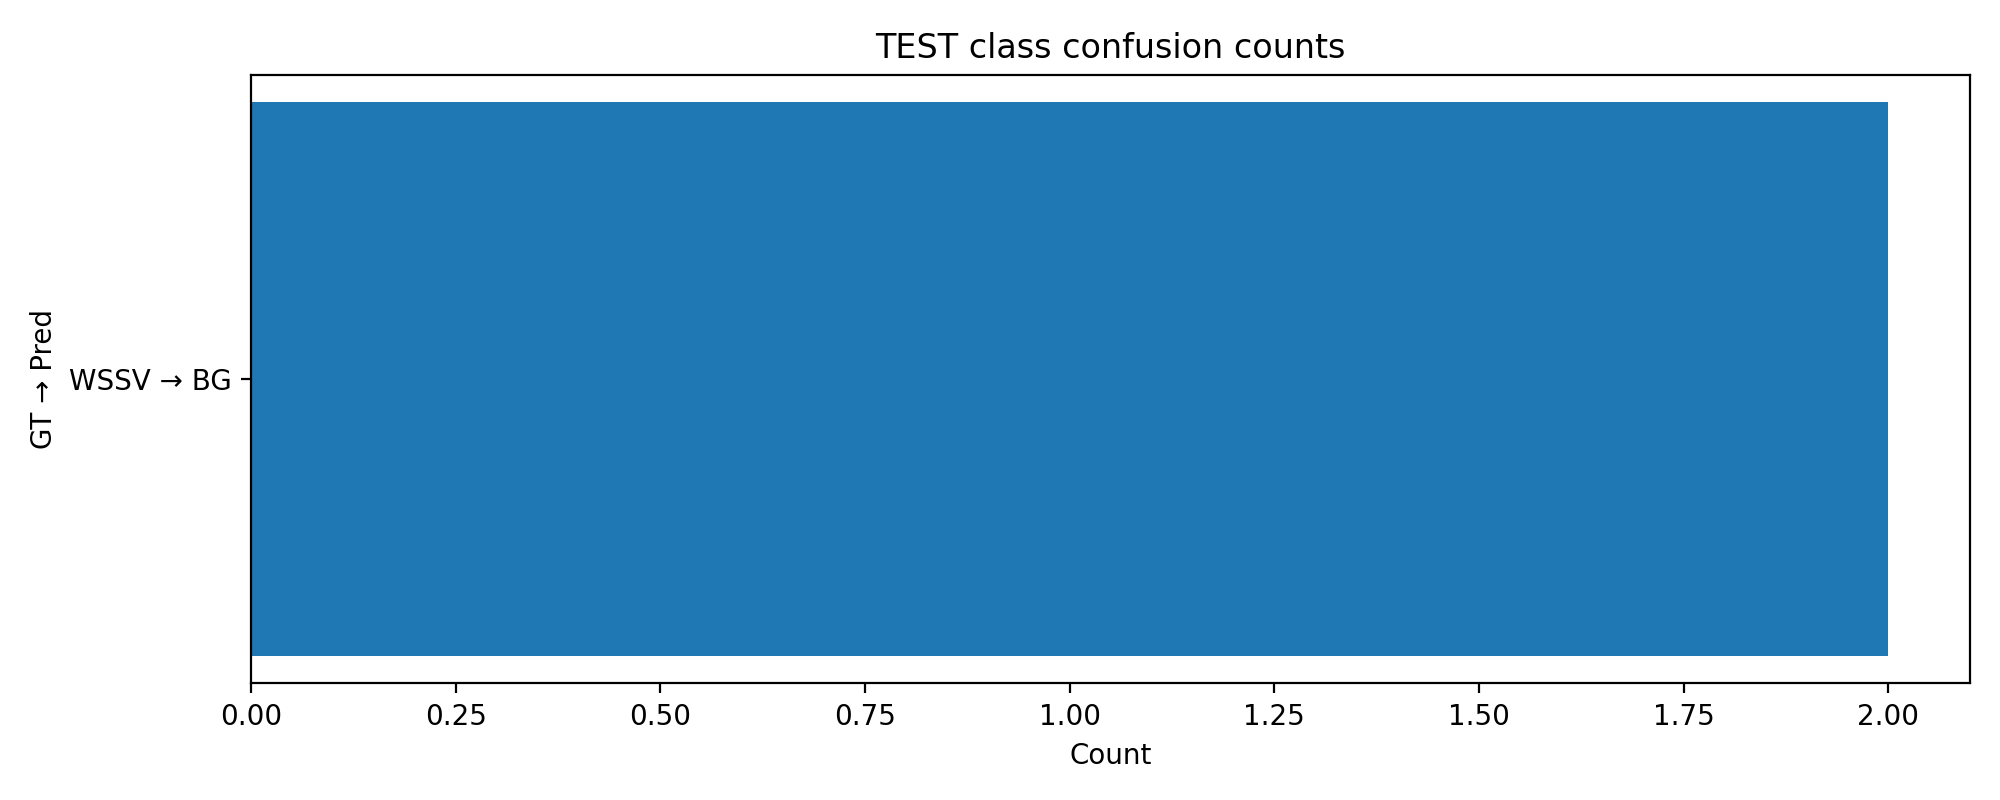

The table this chart was drawn from, first rows:
gt_class, pred_class, confused_count
WSSV, BG, 2
